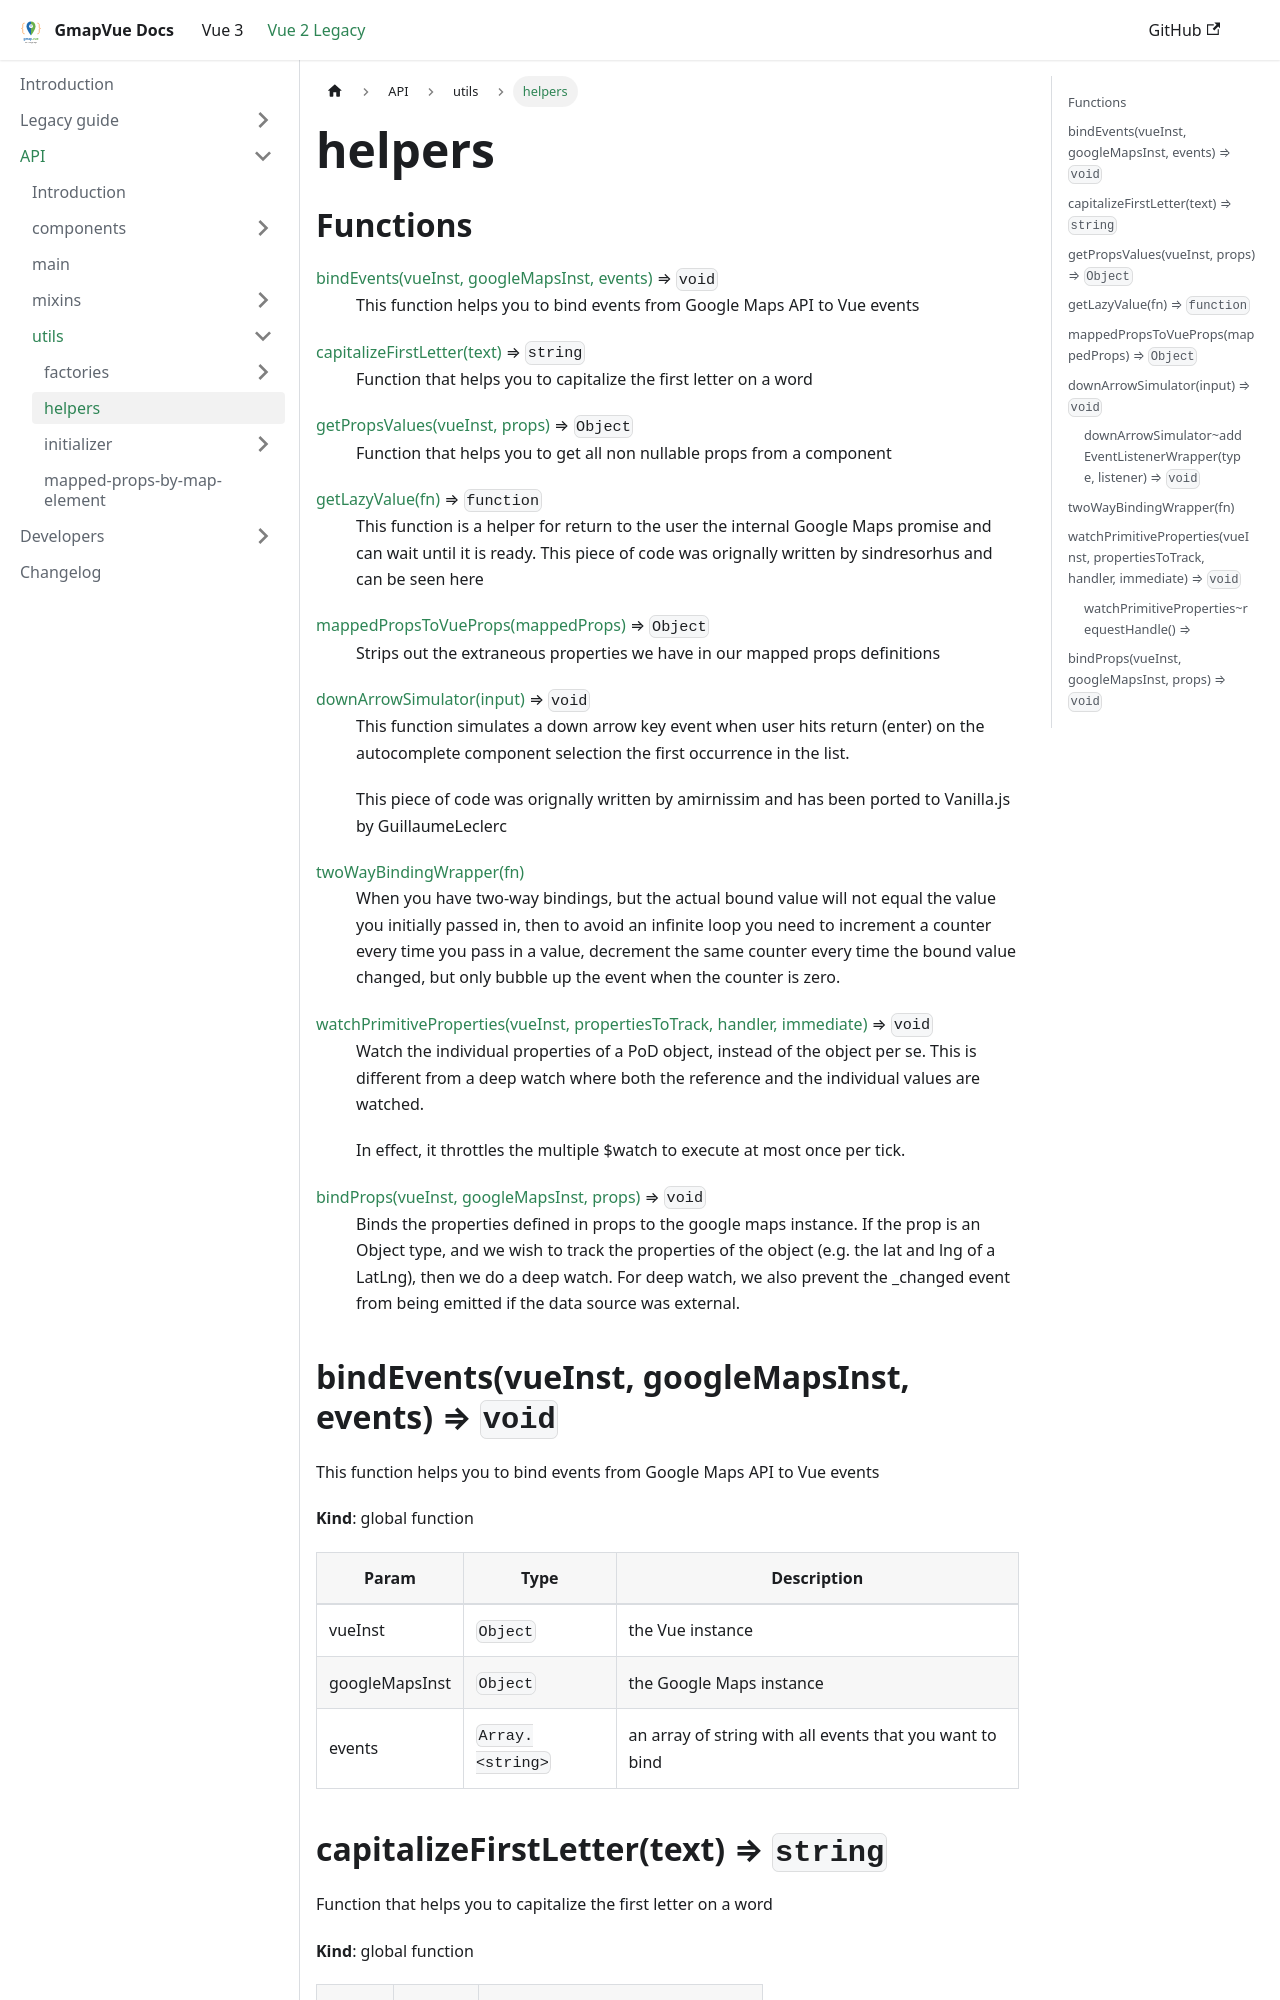

repository: diegoazh/gmap-vue · page: docs/vue-2-version/code/utils/helpers/index.html · generator: docusaurus

---
title: helpers
---

# helpers

## Functions

<dl>
<dt><a href="#bindEvents">bindEvents(vueInst, googleMapsInst, events)</a> ⇒ <code>void</code></dt>
<dd><p>This function helps you to bind events from Google Maps API to Vue events</p></dd>
<dt><a href="#capitalizeFirstLetter">capitalizeFirstLetter(text)</a> ⇒ <code>string</code></dt>
<dd><p>Function that helps you to capitalize the first letter on a word</p></dd>
<dt><a href="#getPropsValues">getPropsValues(vueInst, props)</a> ⇒ <code>Object</code></dt>
<dd><p>Function that helps you to get all non nullable props from a component</p></dd>
<dt><a href="#getLazyValue">getLazyValue(fn)</a> ⇒ <code>function</code></dt>
<dd><p>This function is a helper for return to the user the internal Google Maps promise
and can wait until it is ready.
This piece of code was orignally written by sindresorhus and can be seen here</p></dd>
<dt><a href="#mappedPropsToVueProps">mappedPropsToVueProps(mappedProps)</a> ⇒ <code>Object</code></dt>
<dd><p>Strips out the extraneous properties we have in our
mapped props definitions</p></dd>
<dt><a href="#downArrowSimulator">downArrowSimulator(input)</a> ⇒ <code>void</code></dt>
<dd><p>This function simulates a down arrow key event when user
hits return (enter) on the autocomplete component selection
the first occurrence in the list.</p>
<p>This piece of code was orignally written by amirnissim
and has been ported to Vanilla.js by GuillaumeLeclerc</p></dd>
<dt><a href="#twoWayBindingWrapper">twoWayBindingWrapper(fn)</a></dt>
<dd><p>When you have two-way bindings, but the actual bound value will not equal
the value you initially passed in, then to avoid an infinite loop you
need to increment a counter every time you pass in a value, decrement the
same counter every time the bound value changed, but only bubble up
the event when the counter is zero.</p></dd>
<dt><a href="#watchPrimitiveProperties">watchPrimitiveProperties(vueInst, propertiesToTrack, handler, immediate)</a> ⇒ <code>void</code></dt>
<dd><p>Watch the individual properties of a PoD object, instead of the object
per se. This is different from a deep watch where both the reference
and the individual values are watched.</p>
<p>In effect, it throttles the multiple $watch to execute at most once per tick.</p></dd>
<dt><a href="#bindProps">bindProps(vueInst, googleMapsInst, props)</a> ⇒ <code>void</code></dt>
<dd><p>Binds the properties defined in props to the google maps instance.
If the prop is an Object type, and we wish to track the properties
of the object (e.g. the lat and lng of a LatLng), then we do a deep
watch. For deep watch, we also prevent the _changed event from being
emitted if the data source was external.</p></dd>
</dl>

<a name="bindEvents"></a>
